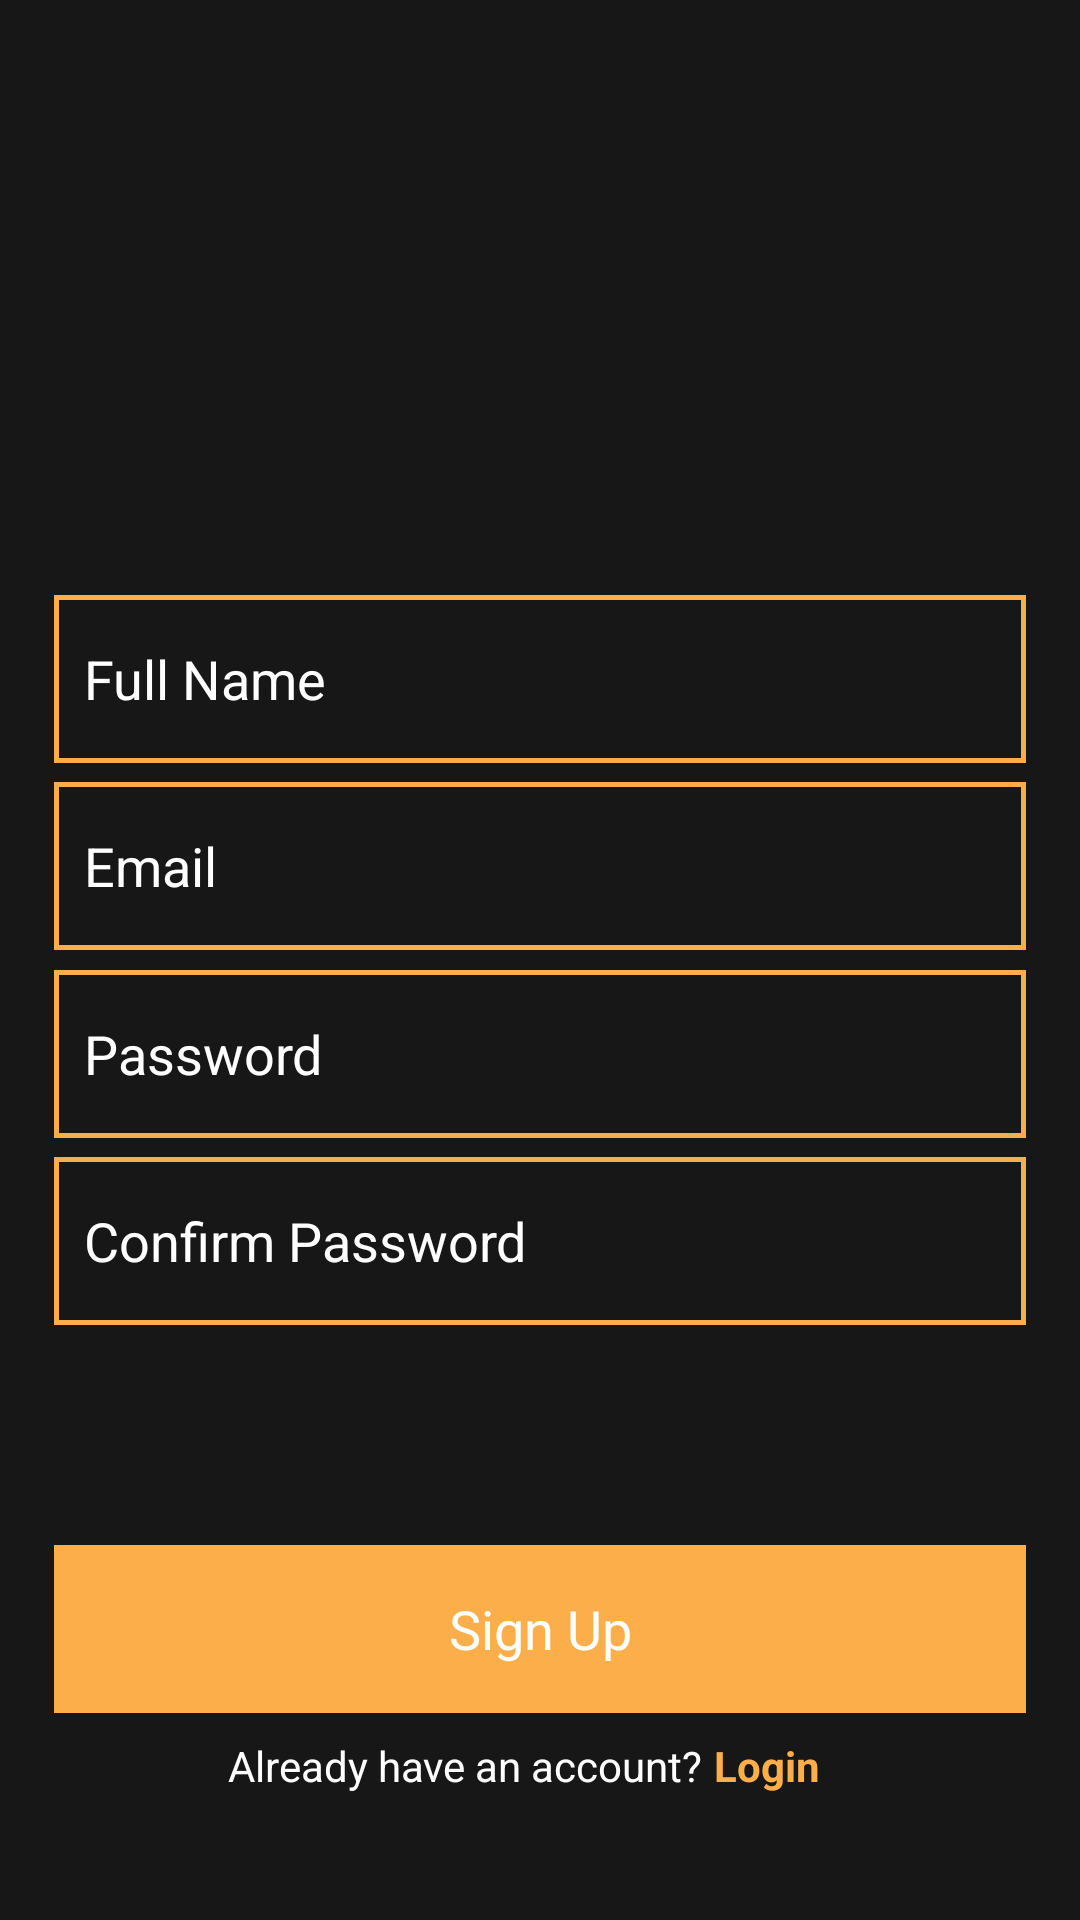

Produce the Android XML layout that renders to this screen, including the resource entries it uses.
<!-- AndroidManifest.xml: application theme Theme.KROnlieStore -->
<!-- res/layout/activity_sign_up.xml -->
<?xml version="1.0" encoding="utf-8"?>
<androidx.constraintlayout.widget.ConstraintLayout xmlns:android="http://schemas.android.com/apk/res/android"
    xmlns:app="http://schemas.android.com/apk/res-auto"
    xmlns:tools="http://schemas.android.com/tools"
    android:layout_width="match_parent"
    android:layout_height="match_parent"
    android:orientation="vertical"
    android:background="@color/login_color"
    tools:context=".SignUpActivity">

    <androidx.constraintlayout.widget.Guideline
        android:id="@+id/guideline090"
        android:layout_width="match_parent"
        android:layout_height="wrap_content"
        android:orientation="horizontal"
        app:layout_constraintGuide_percent="0.05"/>

    <androidx.constraintlayout.widget.Guideline
        android:id="@+id/guideline3"
        android:layout_width="match_parent"
        android:layout_height="wrap_content"
        android:orientation="horizontal"
        app:layout_constraintGuide_percent="0.3"/>

    <androidx.constraintlayout.widget.Guideline
        android:id="@+id/guideline30"
        android:layout_width="match_parent"
        android:layout_height="wrap_content"
        android:orientation="horizontal"
        app:layout_constraintGuide_percent="0.9"/>

    <androidx.constraintlayout.widget.Guideline
        android:id="@+id/guideline70"
        android:layout_width="match_parent"
        android:layout_height="wrap_content"
        android:orientation="horizontal"
        app:layout_constraintGuide_percent="0.7"/>

    <ImageView
        android:id="@+id/iconSplash"
        android:layout_width="0dp"
        android:layout_height="0dp"
        android:layout_gravity="center"
        android:contentDescription="@string/todo"
        android:gravity="center"
        android:scaleType="fitXY"
        android:src="@mipmap/ic_launcher_round"
        android:textColor="#F4511E"
        app:layout_constraintEnd_toEndOf="parent"
        app:layout_constraintHeight_percent="0.2"
        app:layout_constraintStart_toStartOf="parent"
        app:layout_constraintTop_toBottomOf="@id/guideline090"
        app:layout_constraintWidth_percent="0.4" />
    <EditText
        android:id="@+id/etName"
        android:layout_width="0dp"
        android:layout_height="?actionBarSize"
        app:layout_constraintWidth_percent="0.9"
        app:layout_constraintTop_toBottomOf="@id/guideline3"
        app:layout_constraintStart_toStartOf="parent"
        app:layout_constraintEnd_toEndOf="parent"
        android:layout_gravity="center"
        android:padding="10dp"
        android:background="@drawable/border_btn"
        android:textColorHint="@color/white"
        android:inputType="text"
        app:layout_constraintBottom_toTopOf="@id/etUsername"
        android:textColor="@color/white"
        android:hint="Full Name"
        android:textSize="18sp" />
    <EditText
        android:id="@+id/etUsername"
        android:layout_width="0dp"
        android:layout_height="?actionBarSize"
        android:layout_gravity="center"
        android:textColorHint="@color/white"
        android:textColor="@color/white"
        app:layout_constraintStart_toStartOf="parent"
        app:layout_constraintEnd_toEndOf="parent"
        app:layout_constraintWidth_percent="0.9"
        app:layout_constraintTop_toBottomOf="@id/etName"
        android:visibility="gone"
        app:layout_constraintBottom_toTopOf="@id/etEmail"
        android:hint="username"
        android:textSize="18sp" />
    <EditText
        android:id="@+id/etEmail"
        android:layout_width="0dp"
        android:layout_height="?actionBarSize"
        android:layout_gravity="center"
        android:textColorHint="@color/white"
        android:textColor="@color/white"
        app:layout_constraintWidth_percent="0.9"
        app:layout_constraintStart_toStartOf="parent"
        app:layout_constraintTop_toBottomOf="@id/etUsername"
        app:layout_constraintEnd_toEndOf="parent"
        android:padding="10dp"
        android:inputType="textEmailAddress"
        app:layout_constraintBottom_toTopOf="@id/etPassword"
        android:background="@drawable/border_btn"
        android:hint="Email"
        android:textSize="18sp" />
    <EditText
        android:id="@+id/etPassword"
        android:layout_width="0dp"
        android:layout_height="?actionBarSize"
        android:layout_gravity="center"
        android:padding="10dp"
        android:textColorHint="@color/white"
        android:textColor="@color/white"
        app:layout_constraintWidth_percent="0.9"
        app:layout_constraintTop_toBottomOf="@id/etEmail"
        app:layout_constraintStart_toStartOf="parent"
        app:layout_constraintEnd_toEndOf="parent"
        android:background="@drawable/border_btn"
        android:inputType="textPassword"
        app:layout_constraintBottom_toTopOf="@id/edtConpassword"
        android:hint="Password"
        android:textSize="18sp" />

    <EditText
        android:id="@+id/edtConpassword"
        android:layout_width="0dp"
        android:layout_height="?actionBarSize"
        android:layout_gravity="center"
        android:padding="10dp"
        app:layout_constraintTop_toBottomOf="@id/etPassword"
        android:textColorHint="@color/white"
        android:textColor="@color/white"
        app:layout_constraintStart_toStartOf="parent"
        app:layout_constraintEnd_toEndOf="parent"
        app:layout_constraintWidth_percent="0.9"
        android:background="@drawable/border_btn"
        app:layout_constraintBottom_toBottomOf="@id/guideline70"
        android:inputType="textPassword"
        android:hint="Confirm Password"
        android:textSize="18sp" />



    <TextView
        android:id="@+id/btnsignUp"
        android:layout_width="0dp"
        android:layout_height="?actionBarSize"
        android:gravity="center"
        app:layout_constraintWidth_percent="0.9"
        android:textColorHint="@color/white"
        android:textColor="@color/white"
        app:layout_constraintStart_toStartOf="parent"
        app:layout_constraintEnd_toEndOf="parent"
        android:layout_marginBottom="5sp"
        app:layout_constraintBottom_toBottomOf="@id/guideline30"
        android:background="@drawable/bg_card"
        android:text="Sign Up"
        android:textAllCaps="false"
        android:textSize="18sp" />

    <androidx.appcompat.widget.AppCompatTextView
        android:id="@+id/txtAlreadyHaveAccount"
        android:layout_width="0dp"
        android:layout_height="wrap_content"
        android:text="Already have an account?"
        app:layout_constraintWidth_percent="0.6"
        android:layout_marginTop="8dp"
        android:textColor="@color/white"
        android:textSize="14dp"
        android:gravity="end"
        app:layout_constraintTop_toBottomOf="@id/btnsignUp"
        app:layout_constraintStart_toStartOf="@id/btnsignUp"/>

    <TextView
        android:id="@+id/txtLogin"
        android:layout_width="wrap_content"
        android:layout_height="wrap_content"
        android:text="Login"
        android:layout_marginTop="8dp"
        android:textColor="@color/colorPrimary"
        android:textSize="14dp"
        android:textStyle="bold"
        android:layout_marginStart="4dp"
        app:layout_constraintTop_toBottomOf="@id/btnsignUp"
        app:layout_constraintStart_toEndOf="@id/txtAlreadyHaveAccount"/>

</androidx.constraintlayout.widget.ConstraintLayout>
<!-- resources referenced by this layout -->
<resources>
  <color name="colorPrimary">#FCAE4A</color>
  <color name="login_color">#171717</color>
  <color name="white">#ffffff</color>
  <!-- drawable bg_card (drawable) -->
  <?xml version="1.0" encoding="utf-8"?>
  <shape android:shape="rectangle" xmlns:android="http://schemas.android.com/apk/res/android">
  
      <solid
          android:color="@color/colorPrimary">
      </solid>
  </shape>
  <!-- drawable border_btn (drawable) -->
  <?xml version="1.0" encoding="utf-8"?>
  <shape xmlns:android="http://schemas.android.com/apk/res/android">
      <stroke
          android:width="1.5dp"
          android:color="@color/colorPrimary" />
  
      <padding
          android:left="2dp"
          android:top="2dp"
          android:right="2dp"
          android:bottom="2dp" />
  </shape>
  <string name="todo">TODO</string>
  <style name="Theme.KROnlieStore" parent="Theme.MaterialComponents.Light.NoActionBar">
          
          <item name="colorPrimary">@color/purple_500</item>
          <item name="colorPrimaryVariant">@color/purple_700</item>
          <item name="colorOnPrimary">@color/white</item>
          
          <item name="colorSecondary">@color/teal_200</item>
          <item name="colorSecondaryVariant">@color/teal_700</item>
          <item name="colorOnSecondary">@color/black</item>
          
          <item name="android:statusBarColor" tools:targetApi="l">?attr/colorPrimaryVariant</item>
          
      </style>
  <color name="purple_500">#00ACC1</color>
  <color name="purple_700">#78783B</color>
  <color name="teal_200">#FF03DAC5</color>
  <color name="teal_700">#FF018786</color>
  <color name="black">#000000</color>
</resources>
